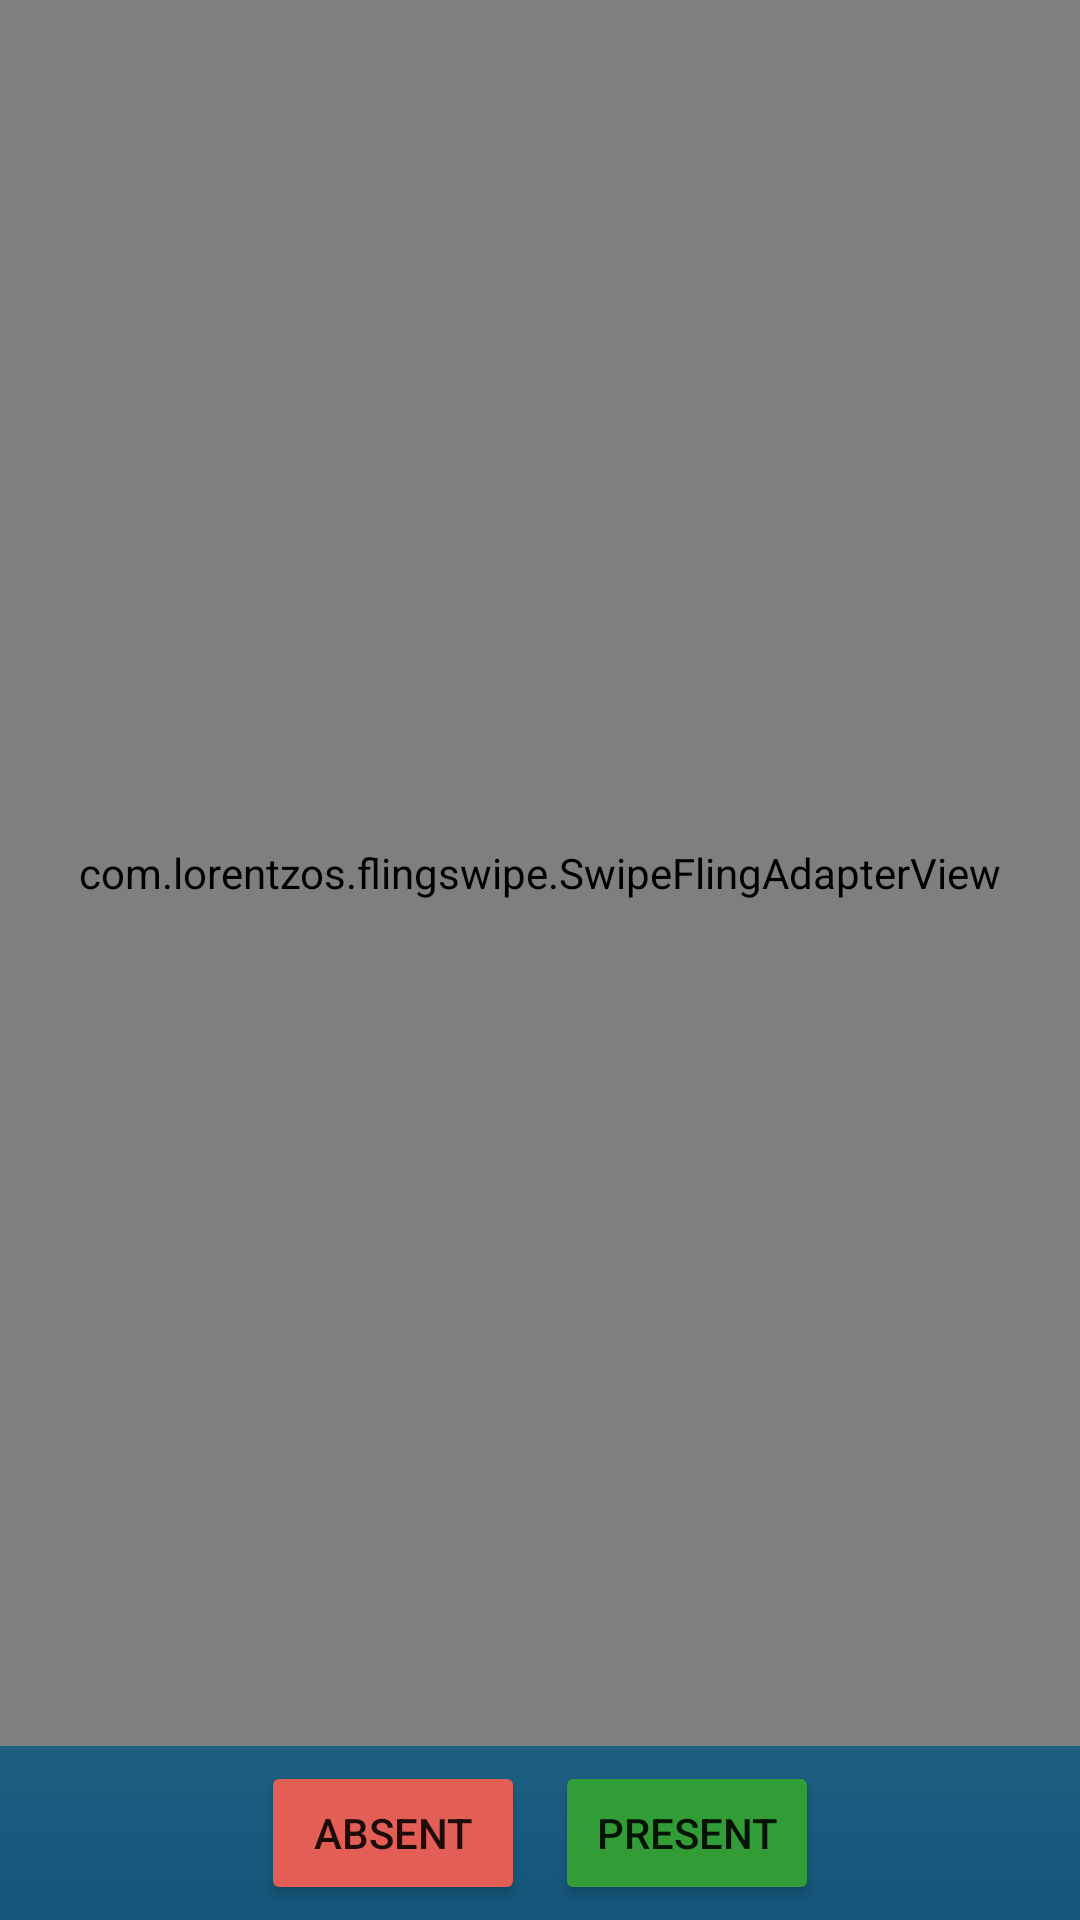

Android layout source for this screen:
<!-- AndroidManifest.xml: application theme Theme.Easy_Attendance -->
<!-- res/layout/activity_attendance.xml -->
<?xml version="1.0" encoding="utf-8"?>
<RelativeLayout xmlns:android="http://schemas.android.com/apk/res/android"
    xmlns:app="http://schemas.android.com/apk/res-auto"
    xmlns:tools="http://schemas.android.com/tools"
    android:layout_width="match_parent"
    android:layout_height="match_parent"
    tools:context=".Attendance"
    android:background="@drawable/green">


<LinearLayout
    android:layout_width="match_parent"
    android:layout_height="wrap_content"
    android:orientation="vertical"
    android:gravity="center"
    android:layout_alignParentBottom="true"
    android:id="@+id/line1"
    >

    <LinearLayout

        android:layout_width="match_parent"
        android:layout_height="wrap_content"
        android:orientation="horizontal"
        android:gravity="center"
        android:layout_alignParentBottom="true">

        <Button
            android:id="@+id/absent"
            android:layout_width="wrap_content"
            android:layout_height="wrap_content"
            android:layout_margin="5dp"
            android:text="Absent"
            app:backgroundTint="#E35E54"></Button>

        <Button
            android:id="@+id/totalPresent"
            android:layout_width="wrap_content"
            android:layout_height="wrap_content"
            android:layout_margin="5dp"
            android:text="Present"
            app:backgroundTint="#329C37"></Button>

    </LinearLayout>
</LinearLayout>
    <com.lorentzos.flingswipe.SwipeFlingAdapterView
        android:layout_width="match_parent"
        android:layout_height="match_parent"
        android:layout_above="@+id/line1"
        app:rotation_degrees="15.0"
        android:id="@+id/swipe">
    </com.lorentzos.flingswipe.SwipeFlingAdapterView>



</RelativeLayout>
<!-- resources referenced by this layout -->
<resources>
  <!-- drawable green: jpg bitmap (drawable, 7160 bytes) -->
  <style name="Theme.Easy_Attendance" parent="Theme.MaterialComponents.DayNight.DarkActionBar">
          
          <item name="colorPrimary">#097fd9</item>
          <item name="colorPrimaryVariant">#062061</item>
          <item name="colorOnPrimary">@color/white</item>
          
          <item name="colorSecondary">@color/teal_200</item>
          <item name="colorSecondaryVariant">@color/teal_700</item>
          <item name="colorOnSecondary">@color/white</item>
          
          <item name="android:statusBarColor" tools:targetApi="l">?attr/colorPrimaryVariant</item>
          
      </style>
  <color name="white">#FFFFFFFF</color>
  <color name="teal_200">#163669</color>
  <color name="teal_700">#FF018786</color>
</resources>
